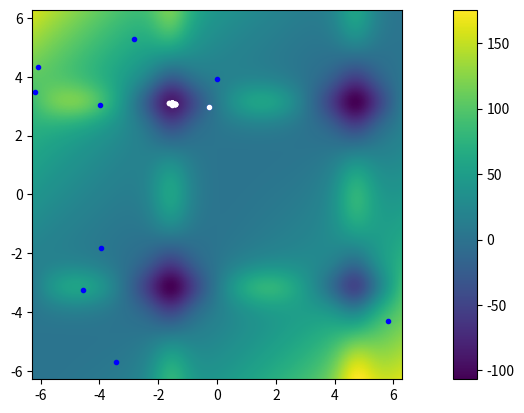
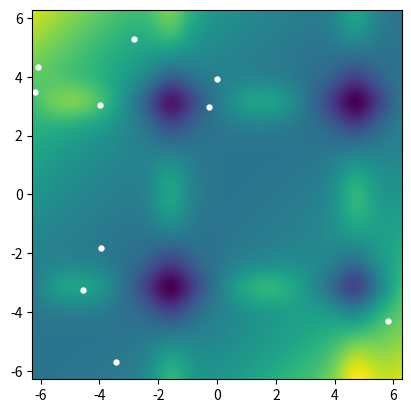

These figures' Python source, in order: (Note: this script raises an exception after producing the figures.)
import numpy as np
import time
import matplotlib.pyplot as plt
from matplotlib.animation import FuncAnimation
import matplotlib.animation as animation
from mpl_toolkits.axes_grid1 import make_axes_locatable
from numpy.random import default_rng

# randomness
rng = default_rng()

# cost functions
def f_cost1(x):
    X = np.meshgrid(*x)
    return -200*np.exp(-0.02*np.sqrt(X[0]**2 + X[1]**2))

def f_cost2(x):
    X = np.meshgrid(*x)
    return np.cos(X[0])*np.sin(X[1]) - X[0]/(X[1]**2 + 1)

def f_cost3(x):
    X = np.meshgrid(*x)
    P = 1
    for i in np.arange(np.size(x,0)):
        P = P * np.sqrt(X[i])*np.sin(X[i])
    return -P

def f_cost4(x):
    X = np.meshgrid(*x)
    return np.sin(X[0])*np.exp((1-np.cos(X[1]))**2)\
        +np.cos(X[1])*np.exp((1-np.sin(X[0]))**2)\
        +(np.subtract(X[0],X[1]))**2

def f_cost5(x):
    X = np.meshgrid(*x)
    return X[0]**2 - 12*X[0] + 11 \
        + 10*np.cos(np.pi*X[0]/2) + 8*np.sin(5*np.pi*X[0]/2)\
        - (1/5)**(0.5)*np.exp(-0.5*(X[1]-0.5)**2)

def f_cost6(x):
    X = np.meshgrid(*x)
    return 0.5 + (np.cos(np.sin(X[0]**2 + X[1]**2))**2 - 0.5)\
        / (1 + 0.001*(X[0]**2 + X[1]**2)**2)

# Setup

w = 1/(2*np.log(2))
cp = 0.5+np.log(2)
cg = 0.5+np.log(2)


dim = 2 # dimension of solution vector / number of parameters
t_N = 100 # number of iterations


#f_c, xmin, xmax = f_cost1, [-10, -10], [10, 10]

#f_c, xmin, xmax = f_cost2, [-1, -1], [2, 1]

#f_c, xmin, xmax = f_cost3, [0, 0], [10, 10]

f_c, xmin, xmax = f_cost4, [-2*np.pi, -2*np.pi], [2*np.pi, 2*np.pi]

#f_c, xmin, xmax = f_cost5, [-30, -30], [30, 30]

#f_c, xmin, xmax = f_cost6, [-100, -100], [100, 100]


N = 10 # particles


def ParticleSwarmOptimization(f, dim, N, t_N, w, cp, cg, xmin, xmax):
    # Initialization of initial positions

    X = np.zeros((t_N, N, dim)) # Initialize t_N solution steps with size dim for N particles
    V = np.zeros((t_N, N, dim)) # Initialize t_N velocity steps with size dim for N particles
    P = np.zeros((t_N, N, dim)) # Initialize t_N personal best steps with size dim for N particles
    G = np.zeros((t_N, 1, dim)) # Initialize t_N global best steps with size dim

    # Set random solutions at t=0
    for i in np.arange(dim):
        X[0,:,i] = rng.uniform(xmin[i], xmax[i], (1,N))

    # Calculate initial personal best and global best

    P[0,:,:] = X[0,:,:]
    G[0,0,:] = X[0,0,:]

    for i in np.arange(N):
        if (f(X[0,i,:]) < f(G[0,0,:])):
            G[0,0,:] = X[0,i,:]

    # Iteration

    Gm = G[0,0,:]
    for t in np.arange(1,t_N):
        for i in np.arange(N):
            rp = rng.uniform(0,1,1)
            rg = rng.uniform(0,1,1)
            V[t,i,:] = w*V[t-1,i,:] + cp*rp*(P[t-1,i,:] - X[t-1,i,:]) + cg*rg*(G[t-1,0,:] - X[t-1,i,:])
            X[t,i,:] = X[t-1,i,:] + V[t,i,:]
            if ((X[t,i,:] <= xmax).all() & (X[t,i,:] >= xmin).all()):
                if (f(X[t,i,:]) < f(P[t-1,i,:])):
                    P[t,i,:] = X[t,i,:]
                    if (f(P[t,i,:]) < f(Gm)):
                        Gm = P[t,i,:]
                else:
                    P[t,i,:] = P[t-1,i,:]
            else:
                X[t,i,:] = X[t-1,i,:]
                V[t,i,:] = -V[t-1,i,:]
                #V[t,i,:] = 0
                P[t,i,:] = P[t-1,i,:]
        #w = w - 1/t_N*0.6
        #print(w)
        G[t,0,:] = Gm
    return X, V, P, G

# Evolution
start = time.time()
S, V, P, G = ParticleSwarmOptimization(f_c, dim, N, t_N, w, cp, cg, xmin, xmax)
end = time.time()

# Visualization

xmin = np.min(xmin)
xmax = np.max(xmax)
x = np.linspace(xmin, xmax, 1000)
y = np.linspace(xmin, xmax, 1000)

Z = f_c([x, y])

print(G[-1,0,:])
f_g = f_c([G[-1,0,0], G[-1,0,1]])
print(f_g[0,0])
print(end-start)

X, Y = np.meshgrid(x, y)

fig, ax = plt.subplots()
im = ax.pcolormesh(X, Y, Z)
ax.plot(S[0,:,0], S[0,:,1], '.b')
ax.plot(S[-1,:,0], S[-1,:,1], '.r')
ax.plot(G[:,0,0], G[:,0,1], '.w')
ax.set_xlim(xmin, xmax)
ax.set_ylim(xmin, xmax)
ax.set_box_aspect(1)

# create an axes on the right side of ax. The width of cax will be 5%
# of ax and the padding between cax and ax will be fixed at 0.05 inch.
divider = make_axes_locatable(ax)
cax = divider.append_axes("right", size="5%", pad=0)

plt.colorbar(im, cax=cax)


fig2, ax2 = plt.subplots()

im2 = ax2.pcolormesh(X, Y, Z)
test = ax2.scatter(np.reshape(S[0,:,0],(N,)), np.reshape(S[0,:,1],(N,)), 50, 'w', '.')
ax2.set_xlim(xmin, xmax)
ax2.set_ylim(xmin, xmax)
ax2.set_box_aspect(1)



def update(frame_number):
    t = frame_number % t_N
    test.set_offsets(np.reshape(S[t,:,:],(N,2)))

# make animation
anim = FuncAnimation(fig2, update, interval=1)

# saving to m4 using ffmpeg writer
writervideo = animation.FFMpegWriter(fps=10)
anim.save('PSO.mp4', writer=writervideo)
plt.close()

plt.show()
